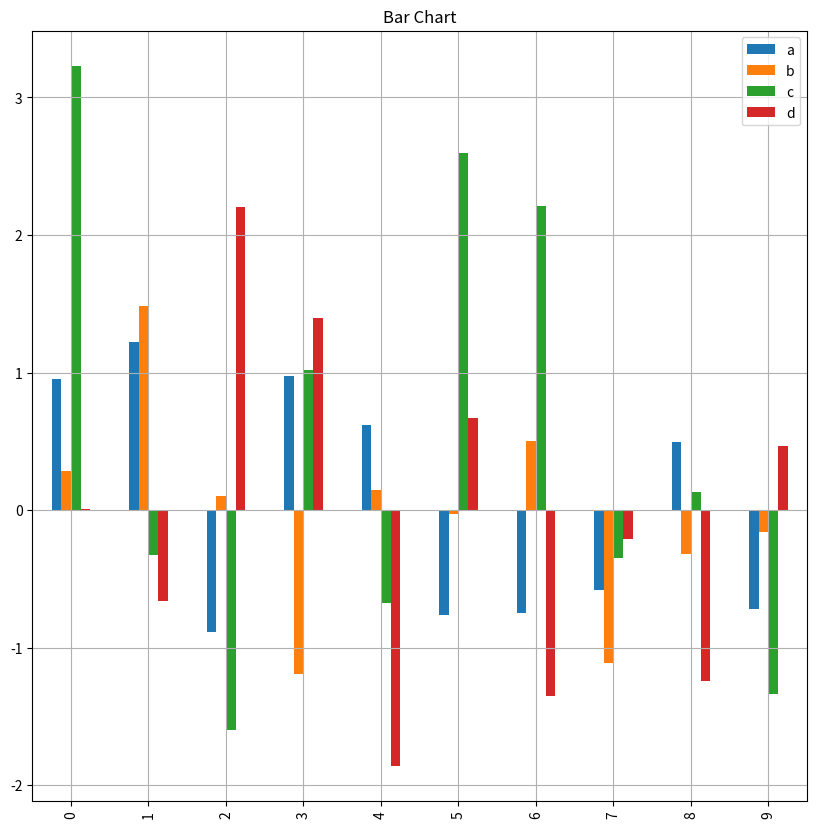

Recreate this plot in Python.
import numpy as np
import matplotlib as mpl
import pandas as pd
import matplotlib as mpl
import matplotlib.pyplot as plt
from numpy.random import randn,randint,uniform,sample
d = pd.DataFrame(randn(10,4),columns=['a','b','c','d'])
print(d.head())
d.plot(kind='bar',title='Bar Chart',figsize=(10,10),grid=True,legend = True)
plt.show()
